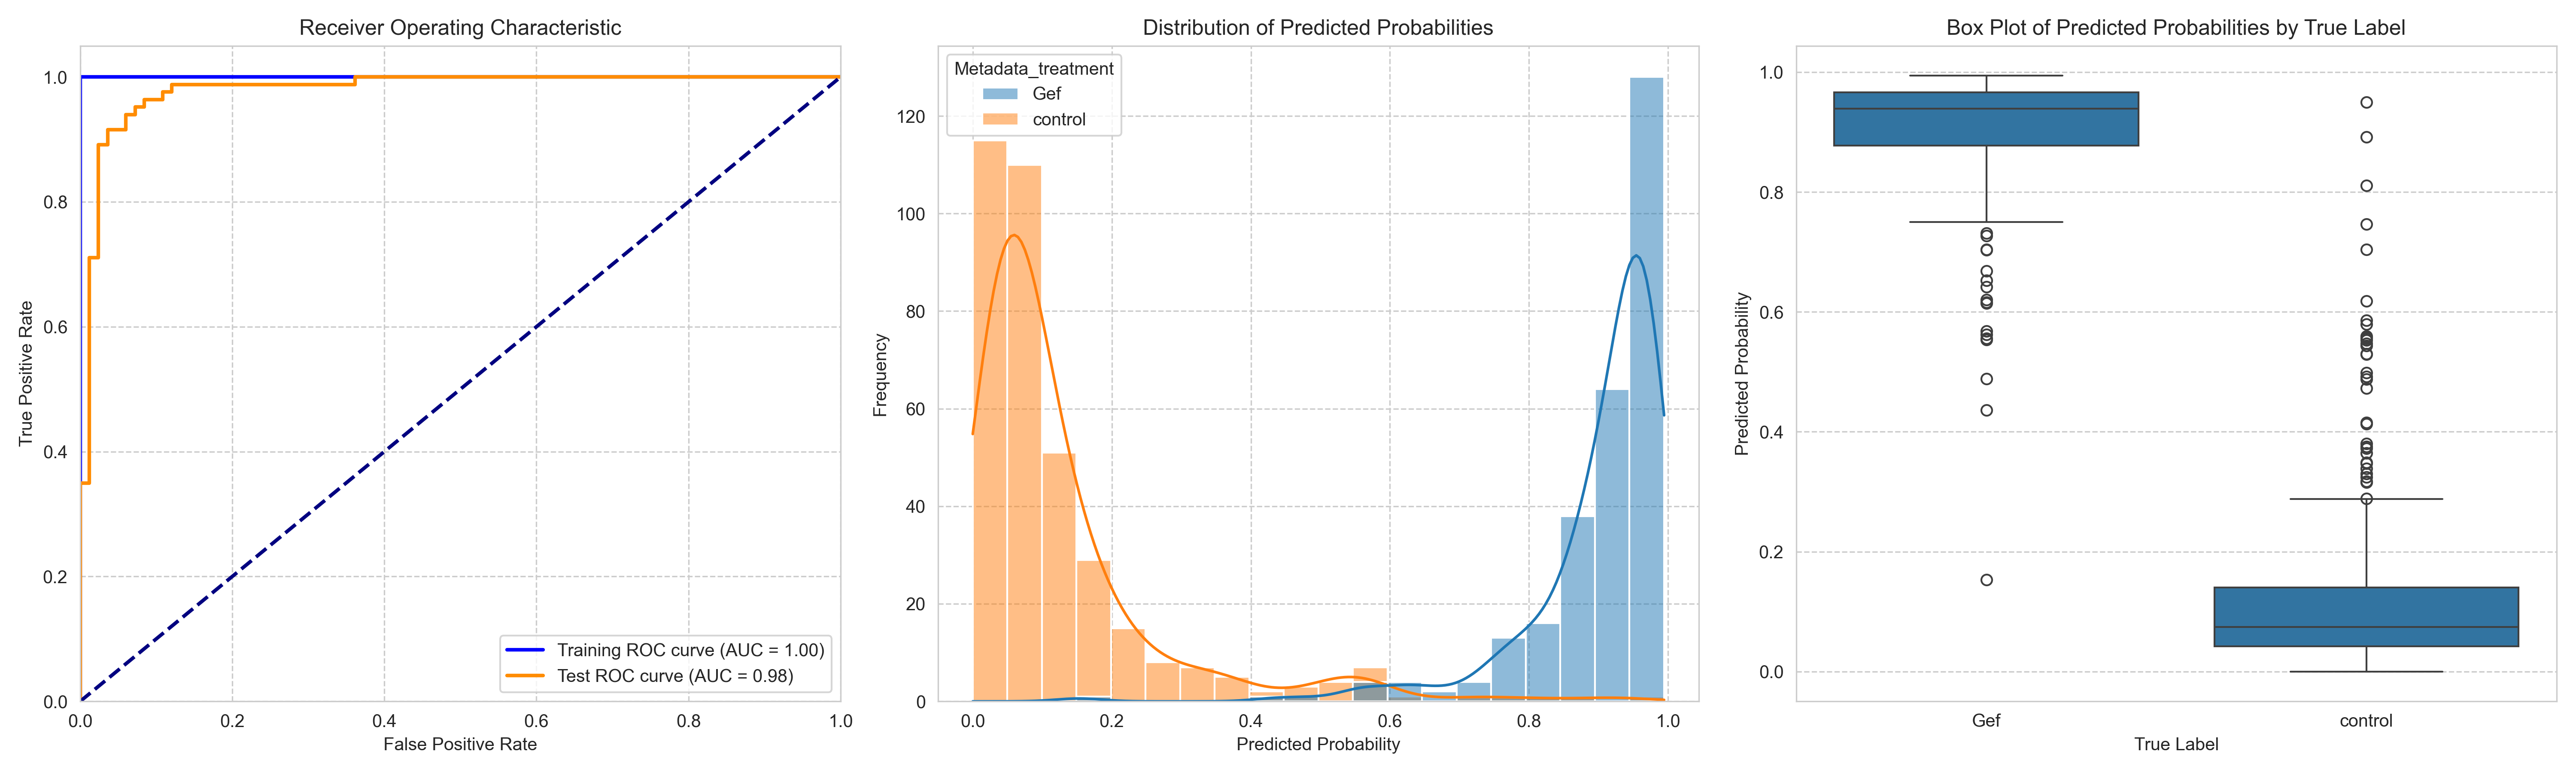

The data file committed next to this chart (first rows):
ObjectNumber, Metadata_site, Metadata_concentration, Metadata_hour, Metadata_treatment, Predicted_Probability, Is_Test, S
1, 0, 50, 2, Gef, 0.8251, False, 0.7005
2, 0, 50, 2, Gef, 0.9368, True, 0.8122
3, 0, 50, 2, Gef, 0.8935, False, 0.7688
4, 0, 50, 2, Gef, 0.6145, True, 0.4899
5, 0, 50, 2, Gef, 0.9722, False, 0.8476
6, 0, 50, 2, Gef, 0.9707, False, 0.8461
7, 0, 50, 2, Gef, 0.7033, False, 0.5787
8, 0, 50, 2, Gef, 0.9185, True, 0.7939
9, 0, 50, 2, Gef, 0.924, True, 0.7994
10, 0, 50, 2, Gef, 0.7878, False, 0.6632
1, 1, 50, 2, Gef, 0.7309, False, 0.6063
2, 1, 50, 2, Gef, 0.8581, False, 0.7335
3, 1, 50, 2, Gef, 0.9375, False, 0.8129
4, 1, 50, 2, Gef, 0.5626, True, 0.438
5, 1, 50, 2, Gef, 0.6159, True, 0.4913
6, 1, 50, 2, Gef, 0.8719, False, 0.7473
7, 1, 50, 2, Gef, 0.9105, False, 0.7859
8, 1, 50, 2, Gef, 0.8717, True, 0.7471
9, 1, 50, 2, Gef, 0.9724, False, 0.8478
10, 1, 50, 2, Gef, 0.9217, False, 0.7971
11, 1, 50, 2, Gef, 0.7582, True, 0.6336
12, 1, 50, 2, Gef, 0.7044, True, 0.5798
13, 1, 50, 2, Gef, 0.9369, False, 0.8123
14, 1, 50, 2, Gef, 0.9706, False, 0.846
15, 1, 50, 2, Gef, 0.9551, False, 0.8305
1, 11, 50, 2, Gef, 0.7801, False, 0.6555
2, 11, 50, 2, Gef, 0.9734, False, 0.8488
3, 11, 50, 2, Gef, 0.9139, False, 0.7893
4, 11, 50, 2, Gef, 0.8873, False, 0.7627
5, 11, 50, 2, Gef, 0.9524, False, 0.8278
6, 11, 50, 2, Gef, 0.9707, False, 0.8461
7, 11, 50, 2, Gef, 0.98, False, 0.8554
8, 11, 50, 2, Gef, 0.9798, False, 0.8552
9, 11, 50, 2, Gef, 0.9695, False, 0.8449
10, 11, 50, 2, Gef, 0.954, True, 0.8294
11, 11, 50, 2, Gef, 0.9634, False, 0.8388
12, 11, 50, 2, Gef, 0.9426, False, 0.818
13, 11, 50, 2, Gef, 0.9221, False, 0.7975
14, 11, 50, 2, Gef, 0.969, False, 0.8444
15, 11, 50, 2, Gef, 0.8627, False, 0.7381
16, 11, 50, 2, Gef, 0.7266, False, 0.602
1, 12, 50, 2, Gef, 0.9712, False, 0.8466
2, 12, 50, 2, Gef, 0.9806, False, 0.856
3, 12, 50, 2, Gef, 0.9637, True, 0.8391
4, 12, 50, 2, Gef, 0.9855, False, 0.8609
5, 12, 50, 2, Gef, 0.9634, False, 0.8388
6, 12, 50, 2, Gef, 0.9717, False, 0.8471
7, 12, 50, 2, Gef, 0.946, True, 0.8214
8, 12, 50, 2, Gef, 0.9884, True, 0.8638
9, 12, 50, 2, Gef, 0.8835, True, 0.7589
10, 12, 50, 2, Gef, 0.9696, True, 0.845
11, 12, 50, 2, Gef, 0.9573, False, 0.8327
12, 12, 50, 2, Gef, 0.8403, True, 0.7157
13, 12, 50, 2, Gef, 0.8102, True, 0.6856
14, 12, 50, 2, Gef, 0.9921, True, 0.8675
15, 12, 50, 2, Gef, 0.9432, False, 0.8186
16, 12, 50, 2, Gef, 0.967, False, 0.8424
17, 12, 50, 2, Gef, 0.9648, False, 0.8402
18, 12, 50, 2, Gef, 0.985, True, 0.8604
19, 12, 50, 2, Gef, 0.9677, True, 0.8431
... 578 more rows
